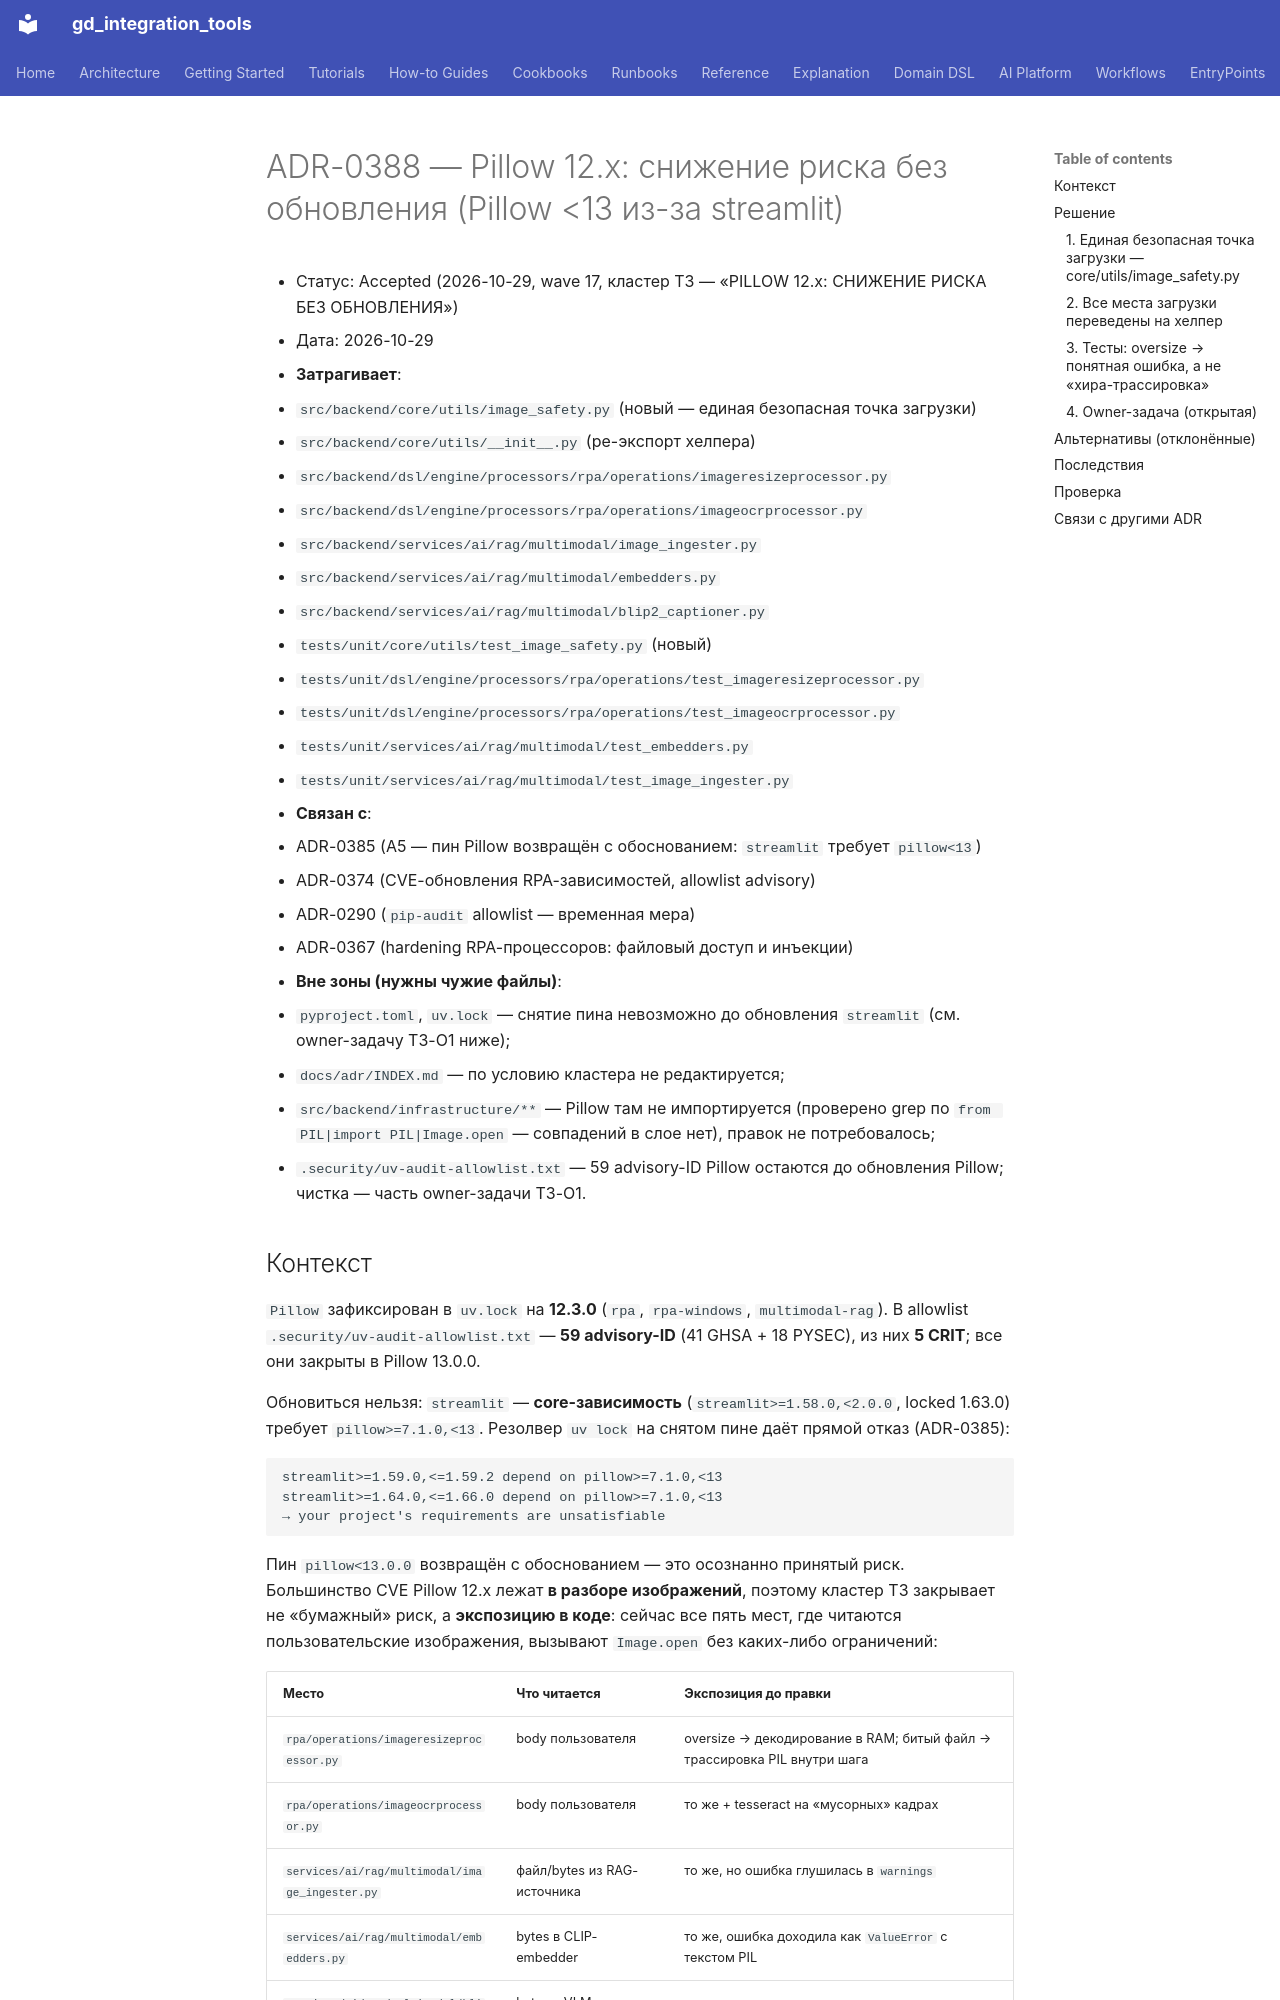

repository: IvanKorch1289/gd_integration_tools · page: adr/0388-pillow-12-risk-mitigation/index.html · generator: mkdocs

# ADR-0388 — Pillow 12.x: снижение риска без обновления (Pillow <13 из-за streamlit)

* Статус: Accepted (2026-10-29, wave 17, кластер T3 — «PILLOW 12.x: СНИЖЕНИЕ РИСКА БЕЗ ОБНОВЛЕНИЯ»)
* Дата: 2026-10-29
- **Затрагивает**:
  - `src/backend/core/utils/image_safety.py` (новый — единая безопасная точка загрузки)
  - `src/backend/core/utils/__init__.py` (ре-экспорт хелпера)
  - `src/backend/dsl/engine/processors/rpa/operations/imageresizeprocessor.py`
  - `src/backend/dsl/engine/processors/rpa/operations/imageocrprocessor.py`
  - `src/backend/services/ai/rag/multimodal/image_ingester.py`
  - `src/backend/services/ai/rag/multimodal/embedders.py`
  - `src/backend/services/ai/rag/multimodal/blip2_captioner.py`
  - `tests/unit/core/utils/test_image_safety.py` (новый)
  - `tests/unit/dsl/engine/processors/rpa/operations/test_imageresizeprocessor.py`
  - `tests/unit/dsl/engine/processors/rpa/operations/test_imageocrprocessor.py`
  - `tests/unit/services/ai/rag/multimodal/test_embedders.py`
  - `tests/unit/services/ai/rag/multimodal/test_image_ingester.py`
- **Связан с**:
  - ADR-0385 (A5 — пин Pillow возвращён с обоснованием: `streamlit` требует `pillow<13`)
  - ADR-0374 (CVE-обновления RPA-зависимостей, allowlist advisory)
  - ADR-0290 (`pip-audit` allowlist — временная мера)
  - ADR-0367 (hardening RPA-процессоров: файловый доступ и инъекции)
- **Вне зоны (нужны чужие файлы)**:
  - `pyproject.toml`, `uv.lock` — снятие пина невозможно до обновления `streamlit`
    (см. owner-задачу T3-O1 ниже);
  - `docs/adr/INDEX.md` — по условию кластера не редактируется;
  - `src/backend/infrastructure/**` — Pillow там не импортируется (проверено grep по
    `from PIL|import PIL|Image.open` — совпадений в слое нет), правок не потребовалось;
  - `.security/uv-audit-allowlist.txt` — 59 advisory-ID Pillow остаются до
    обновления Pillow; чистка — часть owner-задачи T3-O1.
